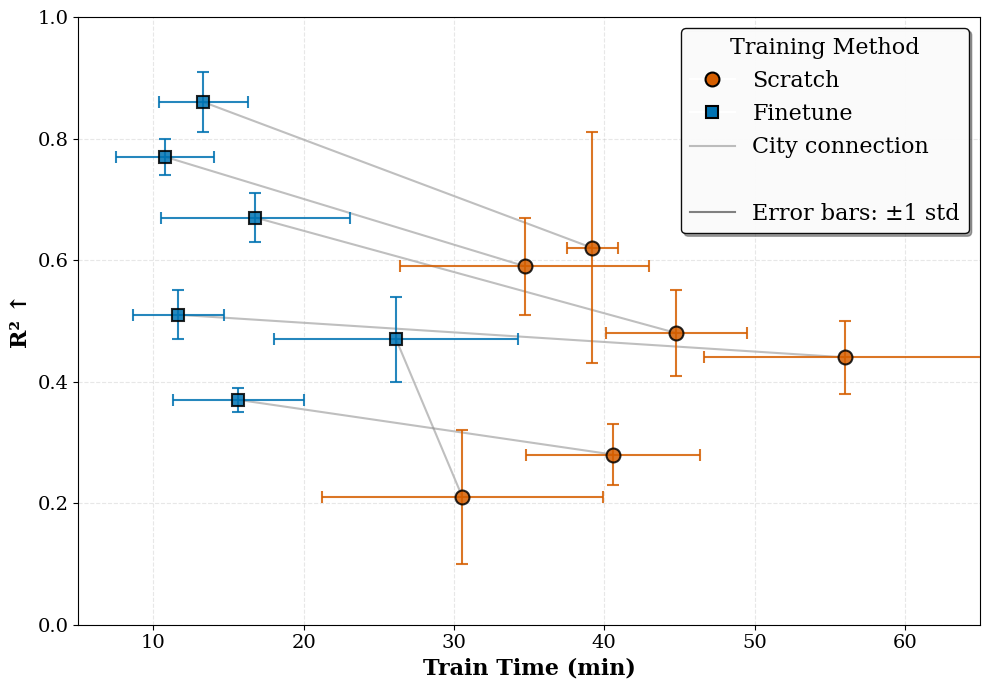

Recreate this plot in Python. (Note: this script raises an exception after producing the figure.)
"""
Generate plot showing the relationship between training efficiency (train time) 
and R² metric, with visual grouping by city.

Compares Scratch vs Finetune training across 6 cities, where each city has
a distinct color and the two training methods are connected.
"""

import matplotlib.pyplot as plt
import numpy as np
from pathlib import Path

# Set Times New Roman font
plt.rcParams['font.family'] = 'serif'
plt.rcParams['font.serif'] = ['Times New Roman'] + plt.rcParams['font.serif']
plt.rcParams['mathtext.fontset'] = 'custom'
plt.rcParams['mathtext.rm'] = 'Times New Roman'
plt.rcParams['mathtext.it'] = 'Times New Roman:italic'
plt.rcParams['mathtext.bf'] = 'Times New Roman:bold'

# Data extracted from tab:result_table_efficiency and tab:result_table_accuracy_new

# Train Time data (minutes) - mean (std)
train_time_data = {
    'C1': {'Scratch': (30.56, 9.37), 'Finetune': (26.14, 8.12)},
    'C2': {'Scratch': (39.21, 1.71), 'Finetune': (13.33, 2.99)},
    'C3': {'Scratch': (56.01, 9.37), 'Finetune': (11.66, 3.02)},
    'C4': {'Scratch': (34.70, 8.26), 'Finetune': (10.77, 3.25)},
    'C5': {'Scratch': (40.58, 5.77), 'Finetune': (15.66, 4.39)},
    'C6': {'Scratch': (44.79, 4.69), 'Finetune': (16.78, 6.28)},
}

# R² data (coefficient) - mean (std)
r2_data = {
    'C1': {'Scratch': (0.21, 0.11), 'Finetune': (0.47, 0.07)},
    'C2': {'Scratch': (0.62, 0.19), 'Finetune': (0.86, 0.05)},
    'C3': {'Scratch': (0.44, 0.06), 'Finetune': (0.51, 0.04)},
    'C4': {'Scratch': (0.59, 0.08), 'Finetune': (0.77, 0.03)},
    'C5': {'Scratch': (0.28, 0.05), 'Finetune': (0.37, 0.02)},
    'C6': {'Scratch': (0.48, 0.07), 'Finetune': (0.67, 0.04)},
}

cities = ['C1', 'C2', 'C3', 'C4', 'C5', 'C6']

# Colorblind-friendly colors for training methods
# Using orange-blue scheme (safe for deuteranopia/protanopia)
method_colors = {
    'Scratch': '#D55E00',   # Vermillion (reddish-orange)
    'Finetune': '#0072B2',  # Blue
}

# Arrow color (gray to not compete with data points)
arrow_color = '#666666'

# Markers for different methods
markers = {'Scratch': 'o', 'Finetune': 's'}  # Circle for Scratch, Square for Finetune
marker_sizes = {'Scratch': 120, 'Finetune': 100}


def main():
    """Generate the R² vs Train Time plot."""
    
    fig, ax = plt.subplots(1, 1, figsize=(10, 7))
    
    # Track if we've added labels for legend
    labels_added = {'Scratch': False, 'Finetune': False}
    connection_line_added = False
    
    # Plot each city
    for city in cities:
        # Extract data for scratch and finetune
        scratch_time, scratch_time_std = train_time_data[city]['Scratch']
        finetune_time, finetune_time_std = train_time_data[city]['Finetune']
        scratch_r2, scratch_r2_std = r2_data[city]['Scratch']
        finetune_r2, finetune_r2_std = r2_data[city]['Finetune']
        
        # Draw line connecting scratch to finetune for this city
        connection_label = 'City connection' if not connection_line_added else None
        ax.plot([scratch_time, finetune_time], 
               [scratch_r2, finetune_r2],
               color='gray',
               linestyle='-',
               linewidth=1.5,
               alpha=0.5,
               label=connection_label,
               zorder=1)
        connection_line_added = True
        
        # Plot scratch point (with label only once for legend)
        scratch_label = 'Scratch' if not labels_added['Scratch'] else None
        ax.errorbar(scratch_time, scratch_r2,
                   xerr=scratch_time_std, yerr=scratch_r2_std,
                   fmt=markers['Scratch'],
                   color=method_colors['Scratch'],
                   markersize=10,
                   markeredgecolor='black',
                   markeredgewidth=1.5,
                   capsize=4,
                   capthick=1.5,
                   elinewidth=1.5,
                   alpha=0.85,
                   label=scratch_label,
                   zorder=3)
        labels_added['Scratch'] = True
        
        # Plot finetune point (with label only once for legend)
        finetune_label = 'Finetune' if not labels_added['Finetune'] else None
        ax.errorbar(finetune_time, finetune_r2,
                   xerr=finetune_time_std, yerr=finetune_r2_std,
                   fmt=markers['Finetune'],
                   color=method_colors['Finetune'],
                   markersize=9,
                   markeredgecolor='black',
                   markeredgewidth=1.5,
                   capsize=4,
                   capthick=1.5,
                   elinewidth=1.5,
                   alpha=0.85,
                   label=finetune_label,
                   zorder=3)
        labels_added['Finetune'] = True
    
    # Create custom legend
    from matplotlib.lines import Line2D
    
    # Method legend (Scratch vs Finetune)
    method_elements = [
        Line2D([0], [0], marker='o', color='w', 
               markerfacecolor=method_colors['Scratch'], markeredgecolor='black',
               markeredgewidth=1.5, markersize=10, label='Scratch'),
        Line2D([0], [0], marker='s', color='w', 
               markerfacecolor=method_colors['Finetune'], markeredgecolor='black',
               markeredgewidth=1.5, markersize=9, label='Finetune'),
        Line2D([0], [0], color='gray', linestyle='-', 
               linewidth=1.5, alpha=0.5, label='City connection'),
        Line2D([0], [0], marker='', color='none', label=''),  # Empty line for spacing
        Line2D([0], [0], marker='', color='gray', linestyle='-', 
               linewidth=1.5, label='Error bars: ±1 std'),
    ]
    
    # Add legend
    legend_title = 'Training Method'
    ax.legend(handles=method_elements, 
             loc='upper right', 
             title=legend_title,
             fontsize=16,
             title_fontsize=16,
             framealpha=0.95,
             edgecolor='black',
             fancybox=True,
             shadow=True)
    
    # Formatting
    ax.set_xlabel('Train Time (min)', fontsize=16, fontweight='bold')
    ax.set_ylabel('R² ↑', fontsize=16, fontweight='bold')
    ax.grid(True, alpha=0.3, linestyle='--', linewidth=0.8)
    
    # Set axis limits
    ax.set_xlim(5, 65)
    ax.set_ylim(0, 1.0)
    
    # Increase tick label size
    ax.tick_params(axis='both', which='major', labelsize=14)
    
    plt.tight_layout()
    
    # Save figure
    output_dir = Path(__file__).parent.parent.parent / 'results' / 'figures'
    output_dir.mkdir(parents=True, exist_ok=True)
    
    output_path = output_dir / 'efficiency_vs_r2.png'
    plt.savefig(output_path, dpi=300, bbox_inches='tight')
    print(f"✓ Saved figure to: {output_path}")
    
    output_path_pdf = output_dir / 'efficiency_vs_r2.pdf'
    plt.savefig(output_path_pdf, bbox_inches='tight')
    print(f"✓ Saved figure to: {output_path_pdf}")
    
    plt.show()
    
    # Print summary statistics
    print("\n" + "="*60)
    print("SUMMARY: R² vs Training Time")
    print("="*60)
    
    for city in cities:
        scratch_time, _ = train_time_data[city]['Scratch']
        finetune_time, _ = train_time_data[city]['Finetune']
        scratch_r2, _ = r2_data[city]['Scratch']
        finetune_r2, _ = r2_data[city]['Finetune']
        
        time_savings = scratch_time - finetune_time
        time_savings_pct = (time_savings / scratch_time) * 100
        r2_improvement = finetune_r2 - scratch_r2
        r2_improvement_pct = (r2_improvement / scratch_r2) * 100
        
        print(f"\n{city}:")
        print(f"  Time: {scratch_time:.1f} → {finetune_time:.1f} min "
              f"(saved {time_savings:.1f} min, {time_savings_pct:.1f}%)")
        print(f"  R²:   {scratch_r2:.2f} → {finetune_r2:.2f} "
              f"(improved {r2_improvement:+.2f}, {r2_improvement_pct:+.1f}%)")
    
    # Overall statistics
    all_scratch_times = [train_time_data[city]['Scratch'][0] for city in cities]
    all_finetune_times = [train_time_data[city]['Finetune'][0] for city in cities]
    all_scratch_r2 = [r2_data[city]['Scratch'][0] for city in cities]
    all_finetune_r2 = [r2_data[city]['Finetune'][0] for city in cities]
    
    avg_time_savings = (np.mean(all_scratch_times) - np.mean(all_finetune_times))
    avg_time_savings_pct = (avg_time_savings / np.mean(all_scratch_times)) * 100
    avg_r2_improvement = np.mean(all_finetune_r2) - np.mean(all_scratch_r2)
    avg_r2_improvement_pct = (avg_r2_improvement / np.mean(all_scratch_r2)) * 100
    
    print("\n" + "="*60)
    print("AVERAGE ACROSS ALL CITIES:")
    print(f"  Time savings: {avg_time_savings:.1f} min ({avg_time_savings_pct:.1f}%)")
    print(f"  R² improvement: {avg_r2_improvement:+.2f} ({avg_r2_improvement_pct:+.1f}%)")
    print("="*60)


if __name__ == '__main__':
    main()
